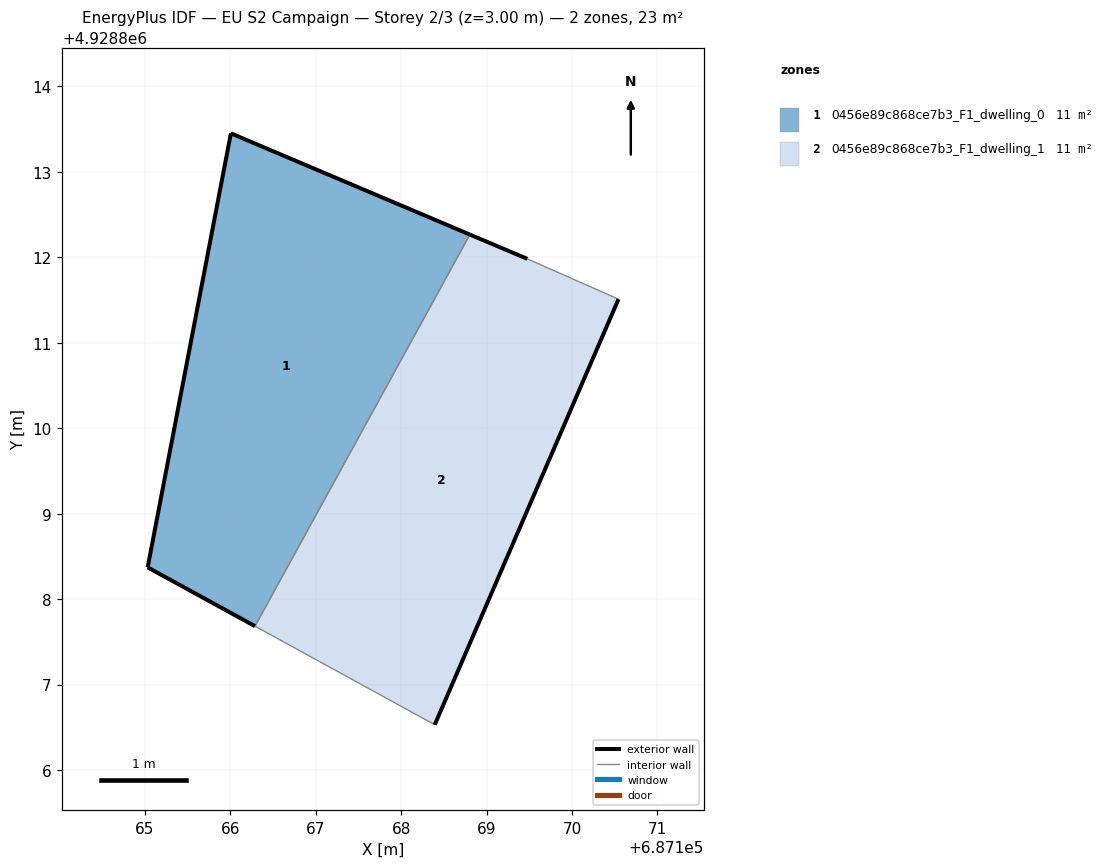
=== STOREY PLAN SPEC (per zone: floor XY polygon, exterior-wall plan segments, windows/doors) ===
zone 1: 0456e89c868ce7b3_F1_dwelling_0  (11.4 m²)
  floor: (687166.29, 4928807.68) (687168.80, 4928812.27) (687166.01, 4928813.45) (687165.03, 4928808.37)
  exterior wall: (687165.04, 4928808.37) – (687166.01, 4928813.45)  [5.2 m]
  exterior wall: (687166.01, 4928813.45) – (687168.81, 4928812.27)  [3.0 m]
  exterior wall: (687166.29, 4928807.68) – (687165.04, 4928808.37)  [1.4 m]
  interior walls: 1
zone 2: 0456e89c868ce7b3_F1_dwelling_1  (11.4 m²)
  floor: (687168.39, 4928806.53) (687170.54, 4928811.51) (687169.48, 4928811.98) (687168.80, 4928812.27) (687166.29, 4928807.68)
  exterior wall: (687168.81, 4928812.27) – (687169.48, 4928811.98)  [0.7 m]
  exterior wall: (687170.54, 4928811.51) – (687168.39, 4928806.53)  [5.4 m]
  interior walls: 3

=== DERIVED (storey summary) ===
Building: EU S2 Campaign
Storey: 2 of 3  (floor level z = 3.00 m)
Storey gross floor area: 22.8 m²
Zones on this storey: 2
  - 0456e89c868ce7b3_F1_dwelling_0: floor 11.4 m²; exterior wall 9.6 m (28.9 m²); WWR 0.0%
  - 0456e89c868ce7b3_F1_dwelling_1: floor 11.4 m²; exterior wall 6.2 m (18.5 m²); WWR 0.0%
Zone adjacency (shared interzone walls):
  - 0456e89c868ce7b3_F1_dwelling_0 ↔ 0456e89c868ce7b3_F1_dwelling_1